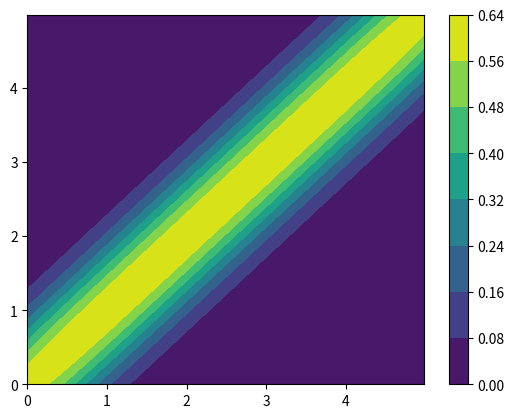
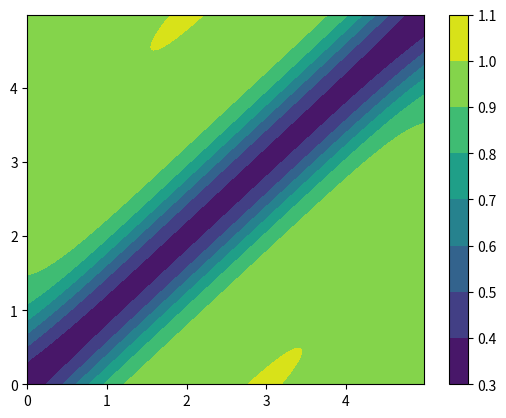
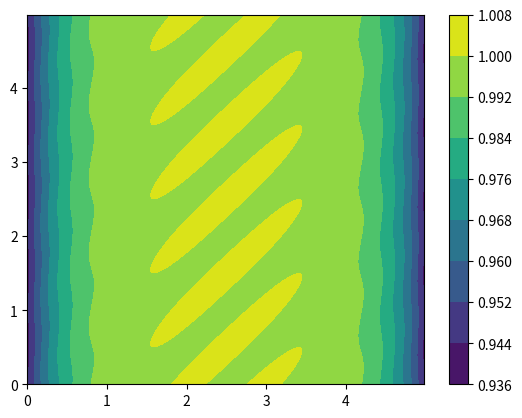

Python code for these plots, in order:
from __future__ import division

import numpy as np; 
import random;
from random import random; 
import matplotlib.pyplot as plt
from scipy.stats import multivariate_normal as mvn
import warnings


class Gaussian:
	def __init__(self,u = None,sig = None,w=1):
		warnings.filterwarnings("ignore")
		if(u == None):
			self.mean = [0,0]; 
		else:
			self.mean = u; 
		if(sig == None):
			self.sig = [[1,0],[0,1]];
		else:
			self.var = sig; 
		self.weight = w; 

	def display(self):
		print("Mean: ");
		print(self.mean); 
		print("Variance: "); 
		print(self.var); 
		print("Weight"); 
		print(self.weight); 

class GM:
	def __init__(self,u=None,s=None,w=None):
		self.Gs = []; 
		if(w == None):
			self.size = 0; 
		elif(isinstance(w,float) or isinstance(w,int)):
			self.size = 0; 
			self.addG(Gaussian(u,s,w)); 
		elif(len(w) > 1):
			for i in range(0,len(w)):
				self.Gs += [Gaussian(u[i],s[i],w[i])];
		self.size = len(self.Gs);  
		self.action = None; 


	def getMeans(self):
		ans = []; 
		for g in self.Gs:
			ans += [[g.mean]]; 
		return ans; 

	def getVars(self):
		ans = []; 
		for g in self.Gs:
			ans += [[g.var]]; 
		return ans; 

	def getWeights(self):
		ans = []; 
		for g in self.Gs:
			ans += [g.weight]; 
		return ans; 



	def clean(self):

		for g in self.Gs:
			if(not isinstance(g.mean,list)):
				g.mean = g.mean.tolist(); 

			if(not isinstance(g.var,list)):
				g.var = g.var.tolist(); 

			while(len(g.mean) != len(g.var)):
				g.mean = g.mean[0]; 

			for i in range(0,len(g.var)):
				g.var[i][i] = abs(g.var[i][i]); 



	def findMAP2D(self):
		[a,b,res] = self.plot2D(vis=False); 
		MAP= [0,0]; 
		meanVal = [-10000]; 
		for i in range(0,len(res)):
			for j in range(0,len(res[i])):
				if(res[i][j] > meanVal):
					meanVal = res[i][j]; 
					MAP = [i/20,j/20]; 
		return MAP; 


	def plot(self,low = -20,high = 20,num = 1000,vis = True):
		a = np.linspace(low,high,num= num); 
		b = [0.0]*num; 
		for g in self.Gs:
			b += mvn.pdf(a,g.mean,g.var)*g.weight; 
		if(vis):
			plt.plot(a,b);   
			plt.show(); 
		else:
			return b; 

	def plot2D(self,low = [0,0], high = [5,5],vis = True,res = 100,xlabel = 'Cop Belief',ylabel = 'Robber Belief',title = 'Belief'):
		
		c = [[0 for i in range(0,res)] for j in range(0,res)]; 		

		x, y = np.mgrid[low[0]:high[0]:(float(high[0])/res), low[1]:high[1]:(float(high[1])/res)]

		pos = np.dstack((x, y)) 
		
		self.clean(); 

		for g in self.Gs:
			
			try:
				c += mvn.pdf(pos,g.mean,g.var)*g.weight; 
			except:
				g.display();
				raise; 


		if(vis):
			fig,ax = plt.subplots(); 
			ax.contourf(x,y,c,cmap = 'viridis'); 
			#fig.colorbar(); 
			ax.set_xlabel(xlabel); 
			ax.set_ylabel(ylabel);
			ax.set_title(title);
			plt.show(); 
		else:
			return x,y,c; 

	

	def normalizeWeights(self):
		suma = 0; 
		for g in self.Gs:
			suma += g.weight; 
		for g in self.Gs:
			g.weight = g.weight/suma; 
		self.size = len(self.Gs); 

	def addGM(self,b):
		for i in range(0,len(b.Gs)):
			self.addG(b.Gs[i]);
		self.size = len(self.Gs); 

	def addG(self,b):
		self.Gs += [b];
		self.size+=1; 
		self.size = len(self.Gs); 

	def display(self):
		 
		print("Means"); 
		print([self.Gs[i].mean for i in range(0,self.size)]); 
		print("Variances"); 
		print([self.Gs[i].var for i in range(0,self.size)]); 
		print("Weights"); 
		print([self.Gs[i].weight for i in range(0,self.size)]); 
		if(self.action is not None):
			print("Action"); 
			print(self.action); 

	def comp(self,b):
		if(self.size != b.size):
			return False; 

		for g in range(0,self.size):
			if(self.Gs[g].mean != b.Gs[g].mean):
				return False; 
			if(self.Gs[g].weight != b.Gs[g].weight):
				return False; 

			if(isinstance(self.Gs[g].var,(int,float))):
				if(self.Gs[g].var != b.Gs[g].var):
					return False; 
			else:
				for i in self.Gs[g].var:
					if(i not in b.Gs[g].var):
						return False; 
					'''
			if(self.Gs[g].var != b.Gs[g].var):
				return False; 
				'''

		return True; 

	def pointEval(self,x):
		suma = 0; 
		self.clean(); 
		for g in self.Gs:
			suma += g.weight*mvn.pdf(x,g.mean,g.var); 
		return suma; 


	def distance2D(self,a,b):
		ans = (a[0] - b[0])**2 + (a[1]-b[1])**2; 
		return ans; 


	def kmeansCondensation(self,k = 10,lowInit = [0,0], highInit = [5,5]):
		#only pursues a single clustering step, does not attempt to converge

		means = [0]*k; 
		for i in range(0,k):
			#means[i] = [(i/k)*(highInit[0]-lowInit[0]) - lowInit[0],  (i/k)*(highInit[1]-lowInit[1]) - lowInit[1]]; 
			means[i] = [random()*(highInit[0]-lowInit[0]) - lowInit[0],  random()*(highInit[1]-lowInit[1]) - lowInit[1]]; 

		
		clusters = [GM() for i in range(0,k)]; 


		for g in self.Gs:
			#put the gaussian in the cluster which minimizes the distance between the distribution mean and the cluster mean
			clusters[np.argmin([self.distance2D(g.mean,means[j]) for j in range(0,k)])].addG(g);  
			#print(np.argmin([distance2D(g.mean,means[j]) for j in range(0,k)]))
		
			

		#reorient the means
		for i in range(0,k):
			suma = [0,0]; 
			for g in clusters[i].Gs:
				suma[0] += g.mean[0]; 
				suma[1] += g.mean[1]; 
			if(clusters[i].size != 0):
				suma[0] = suma[0]/clusters[i].size; 
				suma[1] = suma[1]/clusters[i].size; 
			means[i] = suma; 


		#condense each cluster
		for c in clusters:
			c.condense(1); 

		#add each cluster back together
		ans = GM(); 
		for c in clusters:
			ans.addGM(c);  

		ans.action = self.action; 

		#return big cluster
		return ans; 



	def printClean(self,slices):
		slices = str(slices); 
		slices = slices.replace(']',''); 
		slices = slices.replace(',','');
		slices = slices.replace('[',''); 
		return slices;

	def printToFile(self,file):
		#first line is N, number of gaussians
		#next N lines are, mean, variance, weight
		file.write(str(self.size) + " " + str(self.action) + "\n"); 
		for g in self.Gs:
			m = self.printClean(g.mean); 
			var = self.printClean(g.var); 
			w = self.printClean(g.weight); 
			file.write(m + " " + var + " " + w + "\n"); 



	def scalerMultiply(self,s):
		for g in self.Gs:
			g.weight = s*g.weight; 

	def condense(self, max_num_mixands=None):
       
		
		if max_num_mixands is None:
			max_num_mixands = self.max_num_mixands

		

		#Check if any mixands are small enough to not matter
		#specifically if they're weighted really really low
		dels = []; 
		for g in self.Gs:
			if(g.weight < 0.000001):
				dels.append(g);

		for rem in dels:
			if(rem in self.Gs):
				self.Gs.remove(rem);
				self.size = self.size-1; 

		#Check if merging is useful
		if self.size <= max_num_mixands:
		    return


		# Create lower-triangle of dissimilarity matrix B
		#<>TODO: this is O(n ** 2) and very slow. Speed it up! parallelize?
		B = np.zeros((self.size, self.size))
	 
		for i in range(self.size):
		    mix_i = (self.Gs[i].weight, self.Gs[i].mean, self.Gs[i].var) 
		    for j in range(i):
		        if i == j:
		            continue
		        mix_j = (self.Gs[j].weight, self.Gs[j].mean, self.Gs[j].var) 
		        B[i,j] = self.mixand_dissimilarity(mix_i, mix_j)
		       	

		# Keep merging until we get the right number of mixands
		deleted_mixands = []
		toRemove = []; 
		while self.size > max_num_mixands:
		    # Find most similar mixands
		   
			try:
				min_B = B[B>0].min()
			except:
				self.display(); 
				raise; 



			ind = np.where(B==min_B)
			i, j = ind[0][0], ind[1][0]

			# Get merged mixand
			mix_i = (self.Gs[i].weight, self.Gs[i].mean, self.Gs[i].var) 
			mix_j = (self.Gs[j].weight, self.Gs[j].mean, self.Gs[j].var) 
			w_ij, mu_ij, P_ij = self.merge_mixands(mix_i, mix_j)

			# Replace mixand i with merged mixand
			ij = i
			self.Gs[ij].weight = w_ij
			self.Gs[ij].mean = mu_ij.tolist(); 
			self.Gs[ij].var = P_ij.tolist(); 



			# Fill mixand i's B values with new mixand's B values
			mix_ij = (w_ij, mu_ij, P_ij)
			deleted_mixands.append(j)
			toRemove.append(self.Gs[j]);

			#print(B.shape[0]); 

			for k in range(0,B.shape[0]):
			    if k == ij or k in deleted_mixands:
			        continue

			    # Only fill lower triangle
			   # print(self.size,k)
			    mix_k = (self.Gs[k].weight, self.Gs[k].mean, self.Gs[k].var) 
			    if k < i:
			        B[ij,k] = self.mixand_dissimilarity(mix_k, mix_ij)
			    else:
			        B[k,ij] = self.mixand_dissimilarity(mix_k, mix_ij)

			# Remove mixand j from B
			B[j,:] = np.inf
			B[:,j] = np.inf
			self.size -= 1


		# Delete removed mixands from parameter arrays
		for rem in toRemove:
			if(rem in self.Gs):
				self.Gs.remove(rem); 
		

		

	def mixand_dissimilarity(self,mix_i, mix_j):
		"""Calculate KL descriminiation-based dissimilarity between mixands.
		"""
		# Get covariance of moment-preserving merge
		w_i, mu_i, P_i = mix_i
		w_j, mu_j, P_j = mix_j
		_, _, P_ij = self.merge_mixands(mix_i, mix_j)

		#TODO: This is different
		if(w_i < 0 and w_j< 0):
			w_i = abs(w_i); 
			w_j = abs(w_j); 


		if(P_ij.ndim == 1 or len(P_ij.tolist()[0]) == 1):
				if(not isinstance(P_ij,(int,list,float))):
					P_ij = P_ij.tolist()[0];
				while(isinstance(P_ij,list)):
					P_ij = P_ij[0];

				if(not isinstance(P_i,(int,list,float))):
					P_i = P_i.tolist()[0];  
				while(isinstance(P_i,list)):
					P_i = P_i[0];
				if(not isinstance(P_j,(int,list,float))):
					P_j = P_j.tolist()[0];
				while(isinstance(P_j,list)):
					P_j = P_j[0];
					


				logdet_P_ij = P_ij; 
				logdet_P_i = P_i; 
				logdet_P_j = P_j; 


		else:
		    # Use slogdet to prevent over/underflow
		    _, logdet_P_ij = np.linalg.slogdet(P_ij)
		    _, logdet_P_i = np.linalg.slogdet(P_i)
		    _, logdet_P_j = np.linalg.slogdet(P_j)
		    
		    # <>TODO: check to see if anything's happening upstream
		    if np.isinf(logdet_P_ij):
		        logdet_P_ij = 0
		    if np.isinf(logdet_P_i):
		        logdet_P_i = 0
		    if np.isinf(logdet_P_j):
		        logdet_P_j = 0

		#print(logdet_P_ij,logdet_P_j,logdet_P_i)

		b = 0.5 * ((w_i + w_j) * logdet_P_ij - w_i * logdet_P_i - w_j * logdet_P_j)

		return b

	def merge_mixands(self,mix_i, mix_j):
	    """Use moment-preserving merge (0th, 1st, 2nd moments) to combine mixands.
	    """
	    # Unpack mixands
	    w_i, mu_i, P_i = mix_i
	    w_j, mu_j, P_j = mix_j

	    mu_i = np.array(mu_i); 
	    mu_j = np.array(mu_j); 

	    P_j = np.matrix(P_j); 
	    P_i = np.matrix(P_i); 

	    # Merge weights
	    w_ij = w_i + w_j
	    w_i_ij = w_i / (w_i + w_j)
	    w_j_ij = w_j / (w_i + w_j)

	    # Merge means

	    mu_ij = w_i_ij * mu_i + w_j_ij * mu_j

	    P_j = np.matrix(P_j); 
	    P_i = np.matrix(P_i); 


	    # Merge covariances
	    P_ij = w_i_ij * P_i + w_j_ij * P_j + \
	        w_i_ij * w_j_ij * np.outer(self.subMu(mu_i,mu_j), self.subMu(mu_i,mu_j))



	    return w_ij, mu_ij, P_ij

	def subMu(self,a,b):

		if(isinstance(a,np.ndarray)):
			return a-b;  
		if(isinstance(a,(float,int))):
			return a-b; 
		else:
			c = [0]*len(a); 
			for i in range(0,len(a)):
				c[i] = a[i]-b[i]; 
			return c; 






if __name__ == "__main__":

	g1 = GM(); 
	var = [[1,.8],[.8,1]]; 


	for i in range(-1,7):
		g1.addG(Gaussian([i,i],var,1)); 

	g2 = GM(); 
	for i in range(1,13):
		for j in range(-1,7):
			g2.addG(Gaussian([j,j+i],var,1)); 
			g2.addG(Gaussian([j,j-i],var,1)); 

	#gSum = g1.addGM(g2); 



	c = [[0 for i in range(0,500)] for j in range(0,500)]; 	
	d = [[0 for i in range(0,500)] for j in range(0,500)]; 	
	e = [[0 for i in range(0,500)] for j in range(0,500)]; 	

	x, y = np.mgrid[0:5:0.01, 0:5:0.01]



	pos = np.dstack((x, y)) 
	
	for g in g1.Gs:
		c += mvn.pdf(pos,g.mean,g.var)*g.weight; 
	
	
	for g in g2.Gs: 
		d += mvn.pdf(pos,g.mean,g.var)*g.weight;
	


	
	fig1 = plt.figure(); 
	plt.contourf(x,y,c,cmap = 'viridis'); 
	plt.colorbar(); 

	fig2 = plt.figure(); 
	plt.contourf(x,y,d,cmap = 'viridis'); 
	plt.colorbar(); 

	fig3 = plt.figure(); 
	plt.contourf(x,y,c+d,cmap = 'viridis'); 
	plt.colorbar(); 
	plt.show(); 


